Run: headless pygame with SDL's dummy video driver; simulated clock (each Clock.tick advances the game by its frame time, no real sleeping); random seed 0; keys injected as events and as key.get_pressed() state; no mouse input.
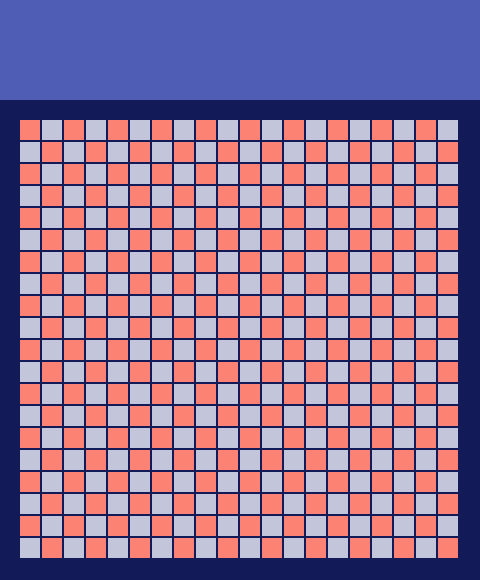
Frame 1 of 4 · flips 1–60 · no input
Frame 2 of 4 · flips 61–180 · tapped SPACE, RETURN · held RIGHT (→), D · screen unchanged from frame 1, image omitted
Frame 3 of 4 · flips 181–300 · held DOWN (↓), S · screen unchanged from frame 2, image omitted
Frame 4 of 4 · flips 301–420 · held LEFT (←), A, UP (↑), W · screen unchanged from frame 3, image omitted

The pygame program that drew these frames:

import pygame

FRAME_COLOR = (18, 27, 87)
BLUE = (195, 198, 219)
RED = (252, 130, 116)
SIZE_BLOCK = 20
COUNT_BLOCKS = 20
MARGIN = 2
HEADER_COLOR = (80, 93, 181)
HEADER_MARGIN = 100

size = [SIZE_BLOCK * COUNT_BLOCKS + COUNT_BLOCKS * MARGIN + SIZE_BLOCK * 2,
        SIZE_BLOCK * COUNT_BLOCKS + COUNT_BLOCKS * MARGIN + 2 * SIZE_BLOCK + HEADER_MARGIN]
screen = pygame.display.set_mode(size)
pygame.display.set_caption("Супер Змейка")

while True:
    for event in pygame.event.get():
        if event.type == pygame.QUIT:
            pygame.quit()

    screen.fill(FRAME_COLOR)
    pygame.draw.rect(screen, HEADER_COLOR, [0, 0, size[0], HEADER_MARGIN])
    for row in range(COUNT_BLOCKS):
        for column in range(COUNT_BLOCKS):
            if (column + row) % 2 == 0:
                color = RED
            else:
                color = BLUE
            pygame.draw.rect(screen, color,
                             [SIZE_BLOCK + column * SIZE_BLOCK + MARGIN * column,
                              HEADER_MARGIN + SIZE_BLOCK + row * SIZE_BLOCK + MARGIN * row,
                              SIZE_BLOCK, SIZE_BLOCK])

    pygame.display.flip()
